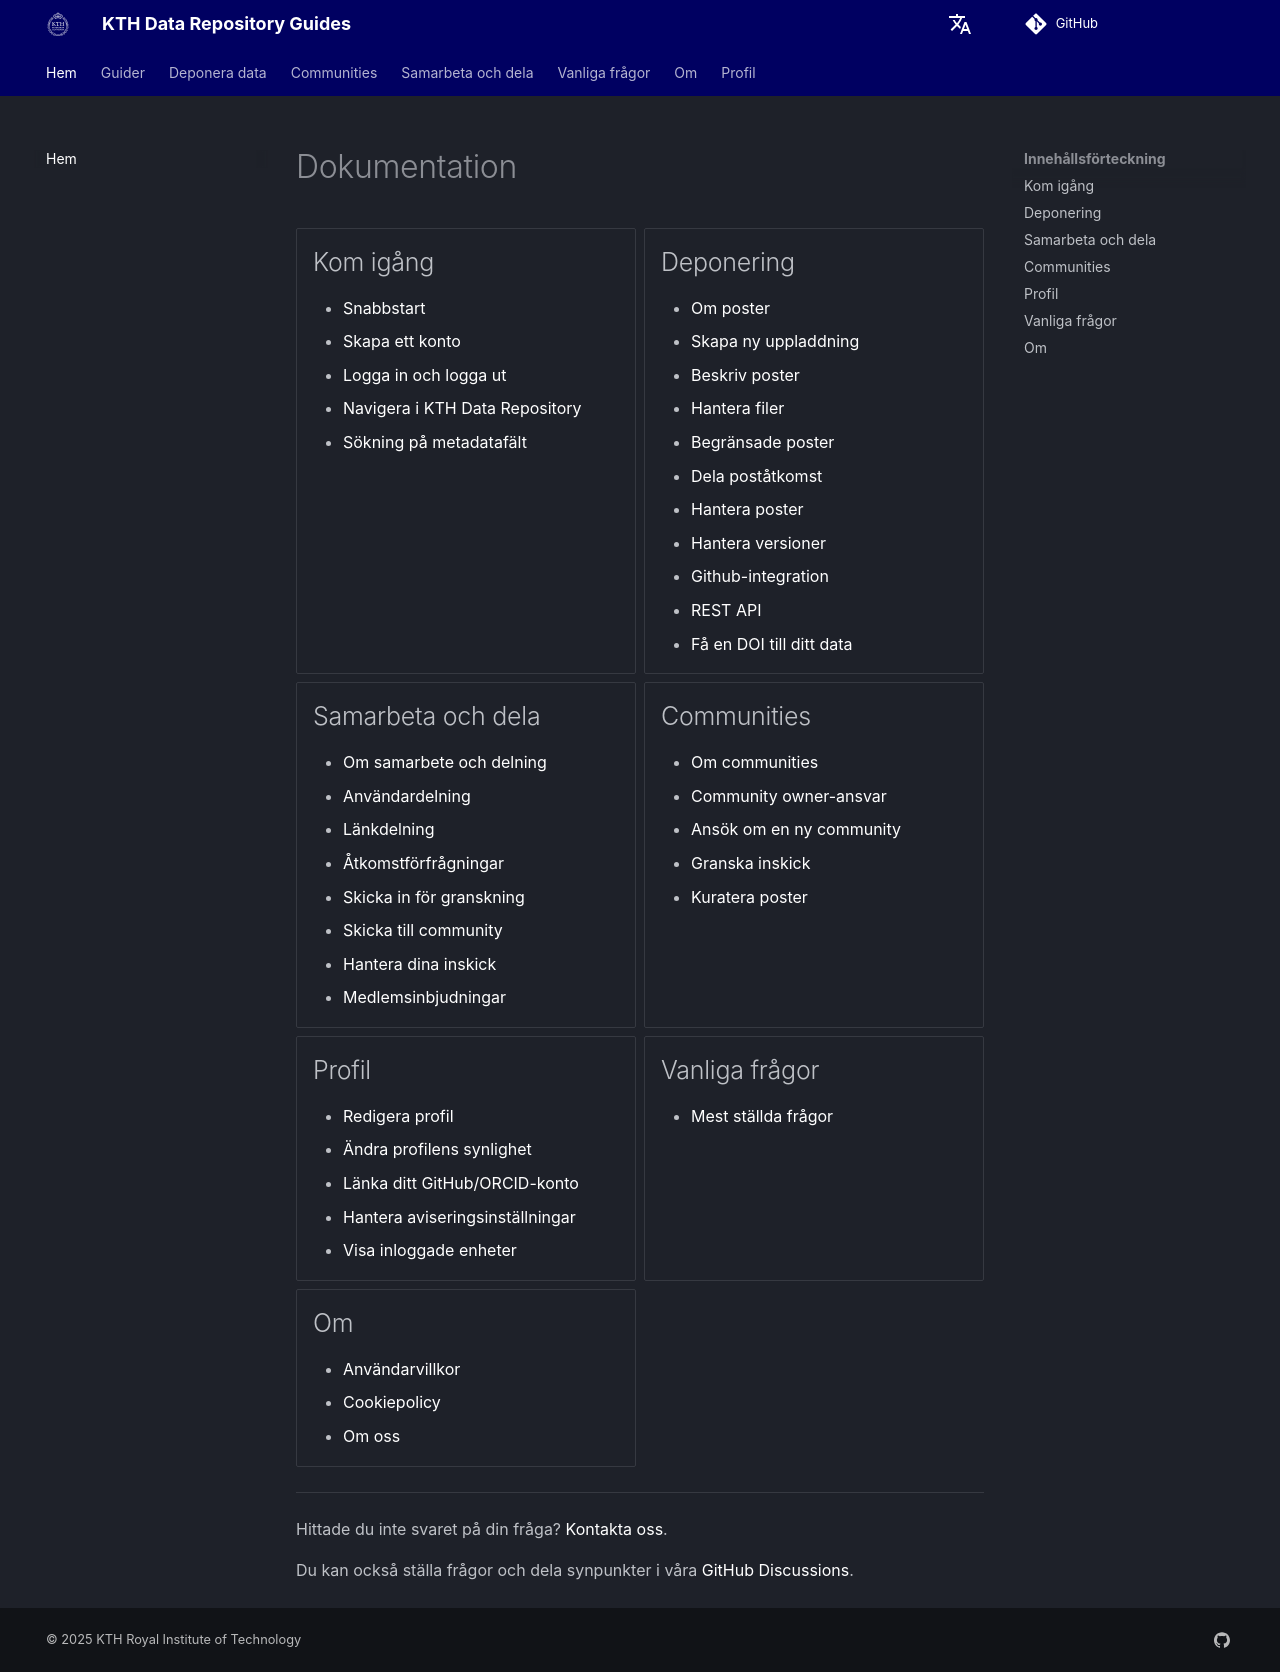

repository: KTH-Library/docs-kth-rdm · page: sv/index.html · generator: mkdocs

<!-- markdownlint-disable MD007 -->
# Dokumentation

<div class="grid cards" markdown>

- ## Kom igång

    - [Snabbstart](get_started/quick_start.md)
    - [Skapa ett konto](get_started/create_account.md)
    - [Logga in och logga ut](get_started/login_logout.md)
    - [Navigera i KTH Data Repository](get_started/navigating_site.md)
    - [Sökning på metadatafält](get_started/metadata_field_searches.md)

- ## Deponering

    - [Om poster](deposit/about_records.md)
    - [Skapa ny uppladdning](deposit/create_new_upload.md)
    - [Beskriv poster](deposit/describe_records.md)
    - [Hantera filer](deposit/manage_files.md)
    - [Begränsade poster](deposit/restrict_record_access.md)
    - [Dela poståtkomst](deposit/share_record_access.md)
    - [Hantera poster](deposit/manage_records.md)
    - [Hantera versioner](deposit/manage_versions.md)
    - [Github-integration](deposit/github_integration.md)
    - [REST API](deposit/rest_api.md)
    - [Få en DOI till ditt data](deposit/get_a_doi.md)

- ## Samarbeta och dela

    - [Om samarbete och delning](share/about_share.md)
    - [Användardelning](share/user_sharing.md)
    - [Länkdelning](share/link_sharing.md)
    - [Åtkomstförfrågningar](share/access_requests.md)
    - [Skicka in för granskning](share/submit_for_review.md)
    - [Skicka till community](share/submit_to_community.md)
    - [Hantera dina inskick](share/manage_submissions.md)
    - [Medlemsinbjudningar](share/membership_invitations.md)

- ## Communities

    - [Om communities](communities/about_communities.md)
    - [Community owner-ansvar](communities/community_owner_responsibilities.md)
    - [Ansök om en ny community](communities/apply_new_community.md)
    - [Granska inskick](communities/review_submissions.md)
    - [Kuratera poster](communities/curate_records.md)

- ## Profil

    - [Redigera profil](profile/edit_profile.md)
    - [Ändra profilens synlighet](profile/change_profile_visibility.md)
    - [Länka ditt GitHub/ORCID-konto](profile/link_external_accounts.md)
    - [Hantera aviseringsinställningar](profile/manage_notification_preferences.md)
    - [Visa inloggade enheter](get_started/viewing-devices.md)

- ## Vanliga frågor

    - [Mest ställda frågor](faq.md)

- ## Om

    - [Användarvillkor](terms.md)
    - [Cookiepolicy](cookie-policy.md)
    - [Om oss](https://www.kth.se/om/fakta)

</div>

---

Hittade du inte svaret på din fråga? [Kontakta oss](mailto:researchdata@kth.se).

Du kan också ställa frågor och dela synpunkter i våra [GitHub Discussions](https://github.com/KTH-Library/docs-kth-rdm/discussions).
